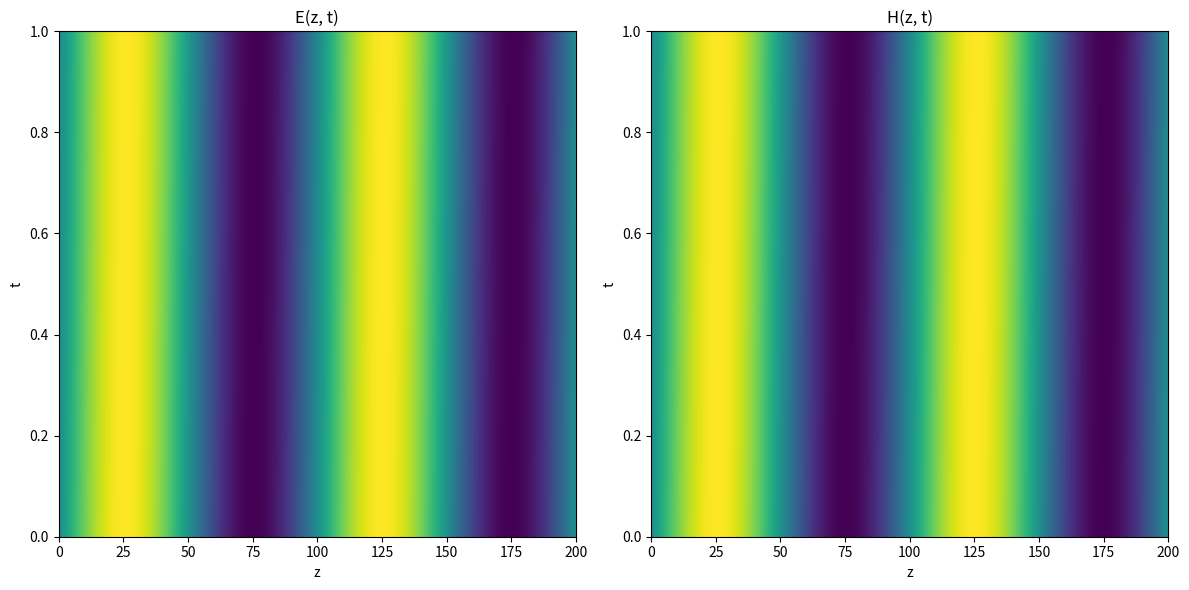

Recreate this plot in Python.
import numpy as np
import matplotlib.pyplot as plt

# Параметры сетки
N = 200
M = 1000
T = 1.0
h = 200.0 / N
τ = T / M

# Инициализация сетки
z = np.linspace(0, 200, N)
t = np.linspace(0, T, M)
E = np.zeros((M, N))
H = np.zeros((M, N))

# Начальные условия
E[0, :] = 0.1 * np.sin(2 * np.pi * z / 100)
H[0, :] = 0.1 * np.sin(2 * np.pi * z / 100)

# Разностная схема
for j in range(M - 1):
    for i in range(1, N - 1):
        E[j + 1, i] = E[j, i] - τ * (H[j, i + 1] - H[j, i - 1]) / (2 * h)
        H[j + 1, i] = H[j, i] - τ * (E[j, i + 1] - E[j, i - 1]) / (2 * h)

    # Граничные условия
    E[j + 1, 0] = E[j + 1, N - 1]
    H[j + 1, 0] = H[j + 1, N - 1]
    E[j + 1, N - 1] = E[j + 1, 0]
    H[j + 1, N - 1] = H[j + 1, 0]

# Построение графиков
plt.figure(figsize=(12, 6))
plt.subplot(121)
plt.imshow(E, aspect='auto', extent=[0, 200, 0, T], origin='lower')
plt.title('E(z, t)')
plt.xlabel('z')
plt.ylabel('t')

plt.subplot(122)
plt.imshow(H, aspect='auto', extent=[0, 200, 0, T], origin='lower')
plt.title('H(z, t)')
plt.xlabel('z')
plt.ylabel('t')

plt.tight_layout()
plt.show()
